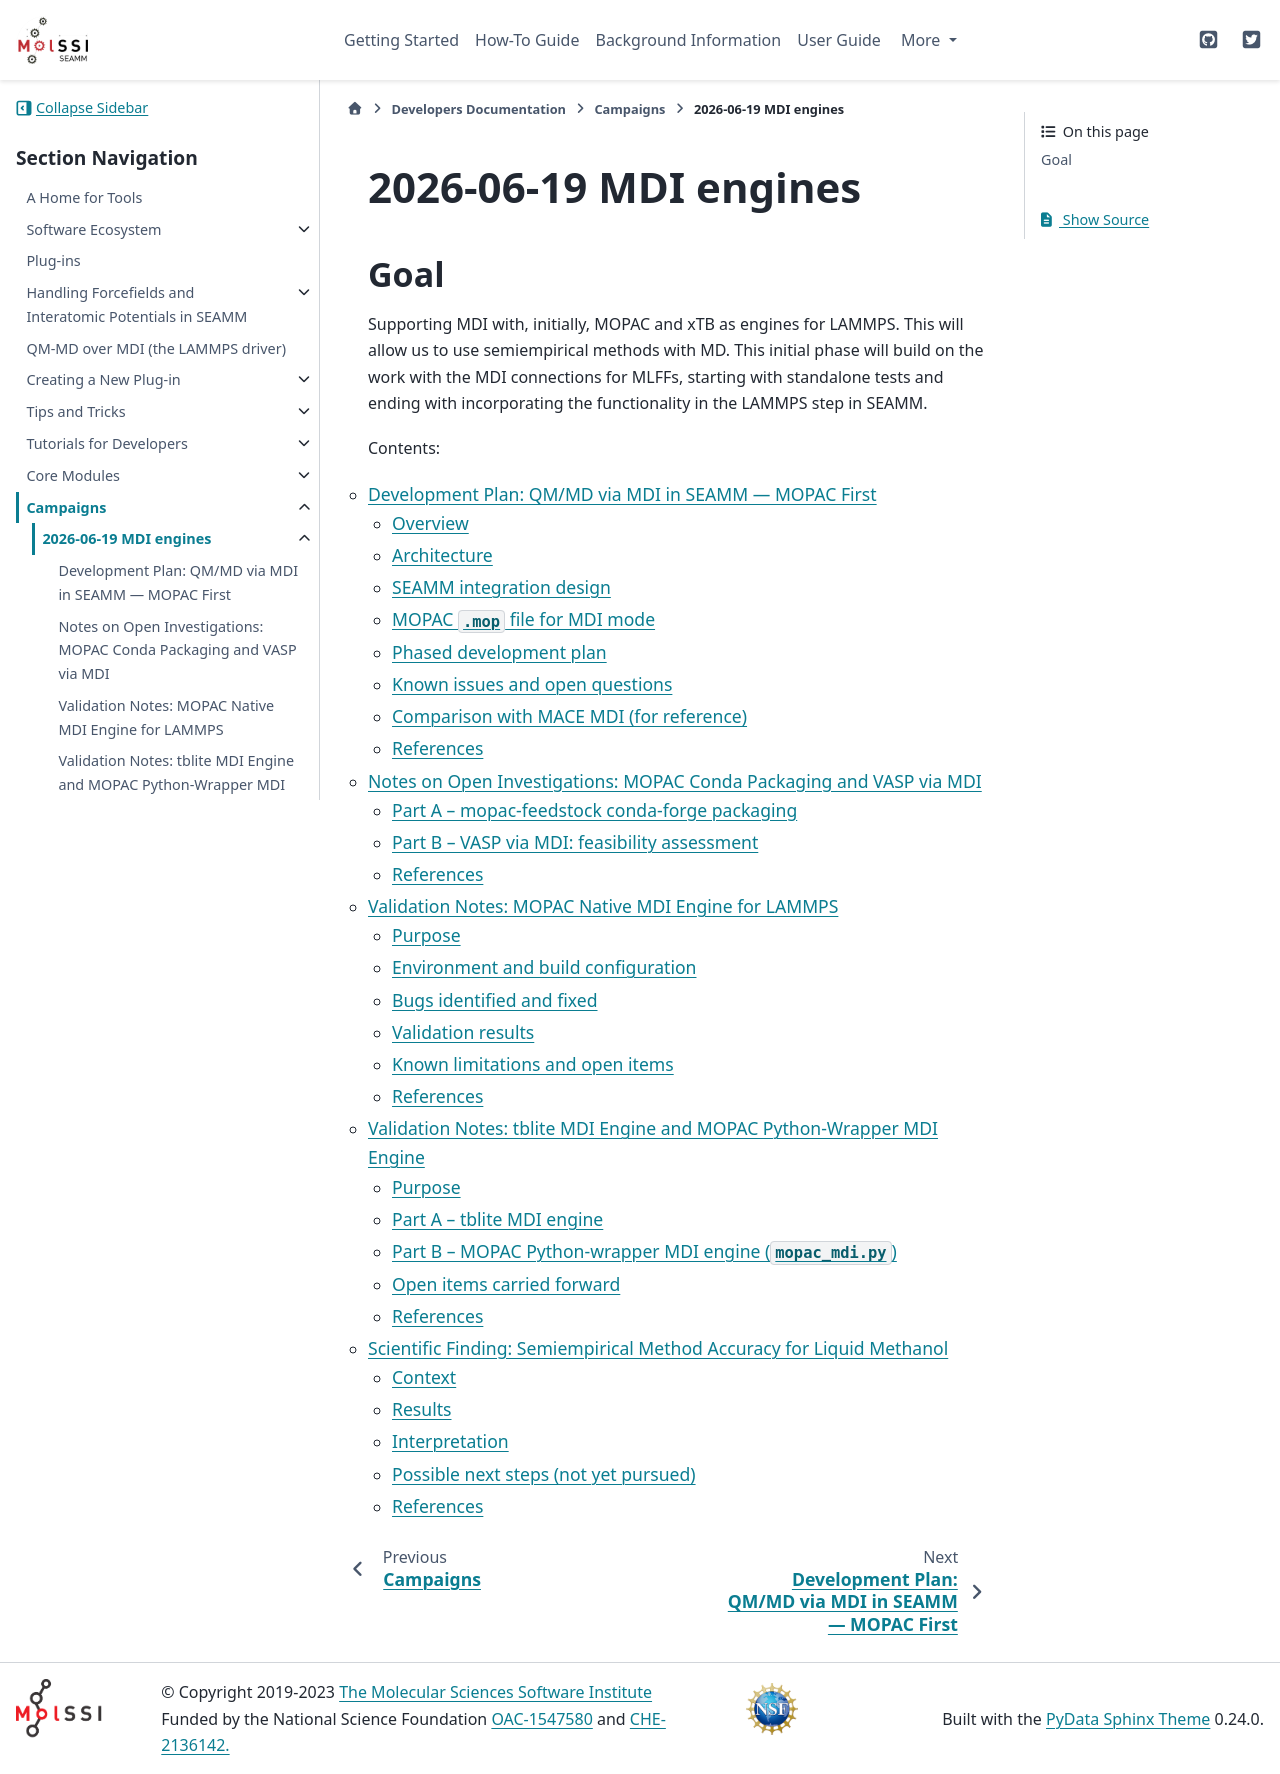

repository: molssi-seamm/molssi-seamm.github.io · page: developer_guide/campaigns/2026-06-19/index.html · generator: sphinx

2026-06-19 MDI engines
======================

Goal
----

Supporting MDI with, initially, MOPAC and xTB as engines for LAMMPS. This will allow us
to use semiempirical methods with MD. This initial phase will build on the work with the
MDI connections for MLFFs, starting with standalone tests and ending with incorporating
the functionality in the LAMMPS step in SEAMM.

Contents:

.. toctree::
   :glob:
   :maxdepth: 2

   PLAN*
   NOTES_*
